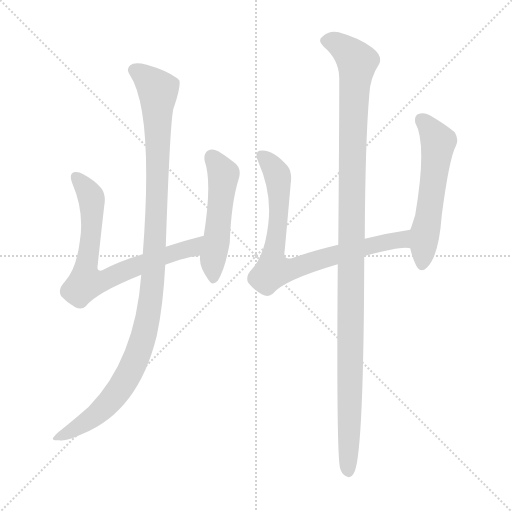
t = 0.00 s
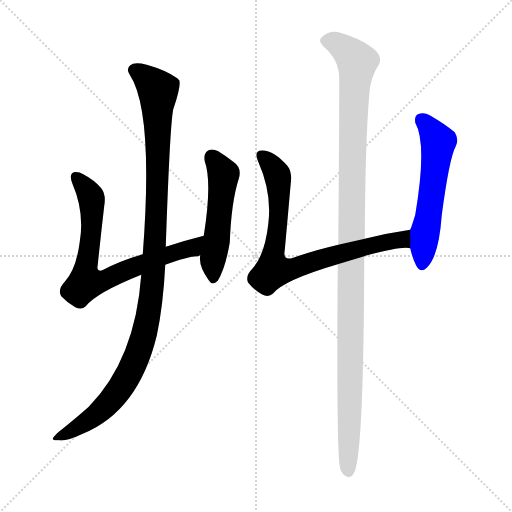
t = 4.23 s
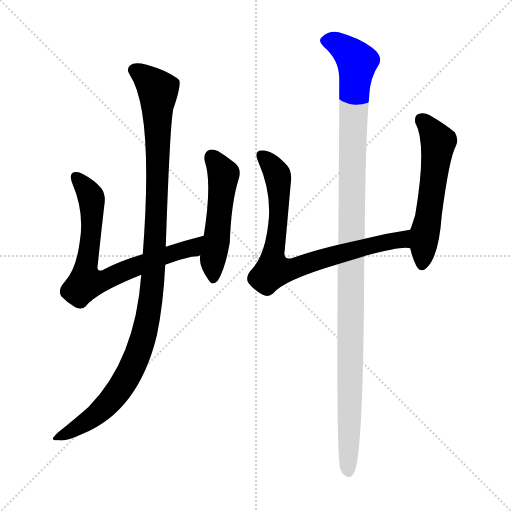
t = 4.41 s
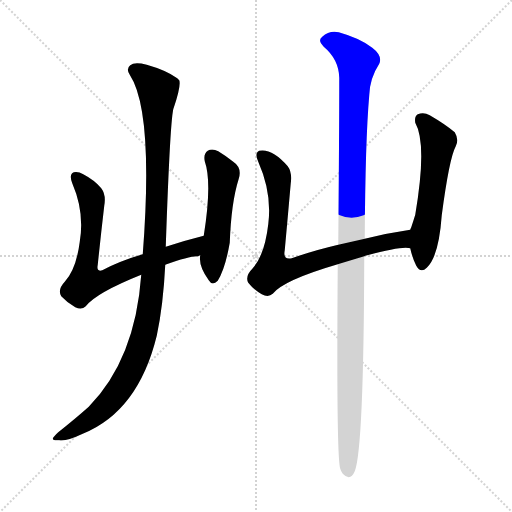
t = 4.59 s
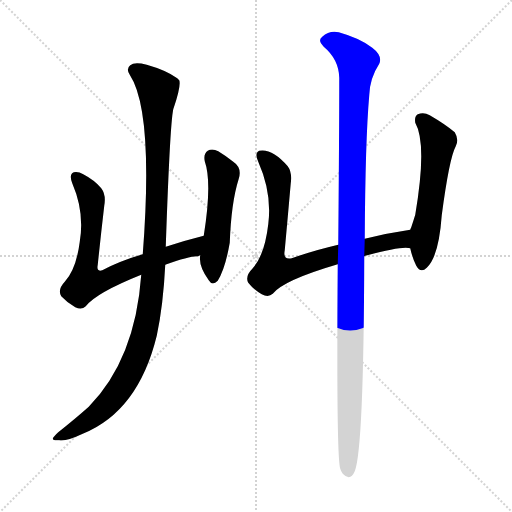
t = 4.78 s
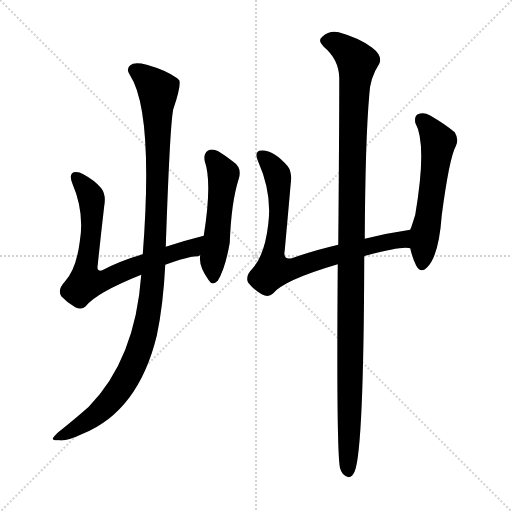
t = 5.41 s

The animated SVG that drew these frames (rendered in a browser with its animation timeline set to each time). Animation: 6 CSS @keyframes rules; one cycle of 5.41 s.

<svg version="1.1" viewBox="0 0 1024 1024" xmlns="http://www.w3.org/2000/svg">
  <g stroke="lightgray" stroke-dasharray="1,1" stroke-width="1" transform="scale(4, 4)">
    <line x1="0" y1="0" x2="256" y2="256"></line>
    <line x1="256" y1="0" x2="0" y2="256"></line>
    <line x1="128" y1="0" x2="128" y2="256"></line>
    <line x1="0" y1="128" x2="256" y2="128"></line>
  </g>
<g transform="scale(1, -1) translate(0, -900)">
   <style type="text/css">
    @keyframes keyframes0 {
      from {
       stroke: blue;
       stroke-dashoffset: 721;
       stroke-width: 128;
       }
       70% {
       animation-timing-function: step-end;
       stroke: blue;
       stroke-dashoffset: 0;
       stroke-width: 128;
       }
       to {
       stroke: black;
       stroke-width: 1024;
       }
       }
       #make-me-a-hanzi-animation-0 {
         animation: keyframes0 0.836751s both;
         animation-delay: 0.000000s;
         animation-timing-function: linear;
       }
    @keyframes keyframes1 {
      from {
       stroke: blue;
       stroke-dashoffset: 507;
       stroke-width: 128;
       }
       62% {
       animation-timing-function: step-end;
       stroke: blue;
       stroke-dashoffset: 0;
       stroke-width: 128;
       }
       to {
       stroke: black;
       stroke-width: 1024;
       }
       }
       #make-me-a-hanzi-animation-1 {
         animation: keyframes1 0.662598s both;
         animation-delay: 0.836751s;
         animation-timing-function: linear;
       }
    @keyframes keyframes2 {
      from {
       stroke: blue;
       stroke-dashoffset: 1092;
       stroke-width: 128;
       }
       78% {
       animation-timing-function: step-end;
       stroke: blue;
       stroke-dashoffset: 0;
       stroke-width: 128;
       }
       to {
       stroke: black;
       stroke-width: 1024;
       }
       }
       #make-me-a-hanzi-animation-2 {
         animation: keyframes2 1.138672s both;
         animation-delay: 1.499349s;
         animation-timing-function: linear;
       }
    @keyframes keyframes3 {
      from {
       stroke: blue;
       stroke-dashoffset: 779;
       stroke-width: 128;
       }
       72% {
       animation-timing-function: step-end;
       stroke: blue;
       stroke-dashoffset: 0;
       stroke-width: 128;
       }
       to {
       stroke: black;
       stroke-width: 1024;
       }
       }
       #make-me-a-hanzi-animation-3 {
         animation: keyframes3 0.883952s both;
         animation-delay: 2.638021s;
         animation-timing-function: linear;
       }
    @keyframes keyframes4 {
      from {
       stroke: blue;
       stroke-dashoffset: 558;
       stroke-width: 128;
       }
       64% {
       animation-timing-function: step-end;
       stroke: blue;
       stroke-dashoffset: 0;
       stroke-width: 128;
       }
       to {
       stroke: black;
       stroke-width: 1024;
       }
       }
       #make-me-a-hanzi-animation-4 {
         animation: keyframes4 0.704102s both;
         animation-delay: 3.521973s;
         animation-timing-function: linear;
       }
    @keyframes keyframes5 {
      from {
       stroke: blue;
       stroke-dashoffset: 1150;
       stroke-width: 128;
       }
       79% {
       animation-timing-function: step-end;
       stroke: blue;
       stroke-dashoffset: 0;
       stroke-width: 128;
       }
       to {
       stroke: black;
       stroke-width: 1024;
       }
       }
       #make-me-a-hanzi-animation-5 {
         animation: keyframes5 1.185872s both;
         animation-delay: 4.226074s;
         animation-timing-function: linear;
       }
</style>
<path d="M 330.5 370.5 Q 382.5 389.5 396.5 387.5 Q 397.5 388.5 400.5 389.5 C 430.5 394.5 436.5 435.5 407.5 428.5 Q 367.5 418.5 331.5 406.5 L 285.5 391.5 Q 240.5 378.5 204.5 359.5 Q 192.5 355.5 195.5 370.5 Q 201.5 428.5 208.5 488.5 Q 212.5 510.5 202.5 523.5 Q 189.5 539.5 166.5 551.5 Q 156.5 557.5 147.5 555.5 Q 137.5 551.5 144.5 533.5 Q 169.5 475.5 159.5 416.5 Q 152.5 361.5 129.5 336.5 Q 114.5 320.5 122.5 307.5 Q 134.5 294.5 150.5 285.5 Q 163.5 279.5 171.5 287.5 Q 192.5 314.5 282.5 350.5 L 330.5 370.5 Z" fill="lightgray"></path> 
<path d="M 400.5 389.5 Q 396.5 368.5 417.5 339.5 Q 424.5 327.5 435.5 338.5 Q 450.5 362.5 459.5 414.5 Q 462.5 495.5 477.5 542.5 Q 484.5 564.5 466.5 576.5 Q 451.5 588.5 436.5 597.5 Q 424.5 603.5 415.5 598.5 Q 406.5 592.5 409.5 577.5 Q 424.5 534.5 407.5 428.5 L 400.5 389.5 Z" fill="lightgray"></path> 
<path d="M 282.5 350.5 Q 270.5 181.5 177.5 86.5 Q 150.5 62.5 116.5 35.5 Q 106.5 26.5 105.5 22.5 Q 106.5 18.5 118.5 19.5 Q 131.5 16.5 165.5 32.5 Q 276.5 77.5 313.5 228.5 Q 326.5 289.5 330.5 370.5 L 331.5 406.5 Q 340.5 670.5 347.5 684.5 Q 362.5 729.5 358.5 739.5 Q 355.5 742.5 354.5 743.5 Q 332.5 759.5 293.5 770.5 Q 268.5 776.5 260.5 769.5 Q 251.5 762.5 259.5 750.5 Q 307.5 677.5 285.5 391.5 L 282.5 350.5 Z" fill="lightgray"></path> 
<path d="M 728.5 387.5 Q 729.5 388.5 734.5 389.5 Q 804.5 408.5 820.5 403.5 C 850.5 402.5 850.5 445.5 820.5 440.5 Q 772.5 433.5 729.5 422.5 L 676.5 410.5 Q 625.5 398.5 583.5 383.5 Q 565.5 379.5 569.5 399.5 Q 575.5 465.5 581.5 533.5 Q 584.5 555.5 575.5 567.5 Q 544.5 603.5 518.5 598.5 Q 508.5 594.5 516.5 576.5 Q 544.5 513.5 536.5 451.5 Q 529.5 390.5 505.5 363.5 Q 489.5 347.5 496.5 334.5 Q 506.5 321.5 523.5 311.5 Q 536.5 304.5 545.5 312.5 Q 566.5 339.5 675.5 371.5 L 728.5 387.5 Z" fill="lightgray"></path> 
<path d="M 820.5 403.5 Q 824.5 384.5 832.5 368.5 Q 841.5 352.5 853.5 364.5 Q 877.5 386.5 883.5 469.5 Q 898.5 583.5 911.5 607.5 Q 918.5 620.5 909.5 635.5 Q 890.5 651.5 859.5 669.5 Q 847.5 676.5 835.5 671.5 Q 828.5 667.5 830.5 654.5 Q 854.5 612.5 830.5 470.5 Q 826.5 457.5 822.5 445.5 Q 821.5 444.5 820.5 440.5 L 820.5 403.5 Z" fill="lightgray"></path> 
<path d="M 675.5 371.5 Q 672.5 -15.5 680.5 -37.5 Q 681.5 -41.5 685.5 -47.5 Q 700.5 -63.5 709.5 -42.5 Q 727.5 2.5 728.5 387.5 L 729.5 422.5 Q 730.5 618.5 738.5 709.5 Q 739.5 743.5 758.5 772.5 Q 765.5 788.5 744.5 804.5 Q 720.5 823.5 677.5 835.5 Q 658.5 839.5 644.5 826.5 Q 634.5 819.5 647.5 806.5 Q 677.5 781.5 678.5 744.5 Q 678.5 633.5 676.5 410.5 L 675.5 371.5 Z" fill="lightgray"></path> 
      <clipPath id="make-me-a-hanzi-clip-0">
      <path d="M 330.5 370.5 Q 382.5 389.5 396.5 387.5 Q 397.5 388.5 400.5 389.5 C 430.5 394.5 436.5 435.5 407.5 428.5 Q 367.5 418.5 331.5 406.5 L 285.5 391.5 Q 240.5 378.5 204.5 359.5 Q 192.5 355.5 195.5 370.5 Q 201.5 428.5 208.5 488.5 Q 212.5 510.5 202.5 523.5 Q 189.5 539.5 166.5 551.5 Q 156.5 557.5 147.5 555.5 Q 137.5 551.5 144.5 533.5 Q 169.5 475.5 159.5 416.5 Q 152.5 361.5 129.5 336.5 Q 114.5 320.5 122.5 307.5 Q 134.5 294.5 150.5 285.5 Q 163.5 279.5 171.5 287.5 Q 192.5 314.5 282.5 350.5 L 330.5 370.5 Z" fill="lightgray"></path>
      </clipPath>
      <path clip-path="url(#make-me-a-hanzi-clip-0)" d="M 152.5 546.5 L 173.5 521.5 L 183.5 497.5 L 174.5 338.5 L 207.5 338.5 L 269.5 366.5 L 385.5 404.5 L 400.5 423.5 " fill="none" id="make-me-a-hanzi-animation-0" stroke-dasharray="593 1186" stroke-linecap="round"></path>

      <clipPath id="make-me-a-hanzi-clip-1">
      <path d="M 400.5 389.5 Q 396.5 368.5 417.5 339.5 Q 424.5 327.5 435.5 338.5 Q 450.5 362.5 459.5 414.5 Q 462.5 495.5 477.5 542.5 Q 484.5 564.5 466.5 576.5 Q 451.5 588.5 436.5 597.5 Q 424.5 603.5 415.5 598.5 Q 406.5 592.5 409.5 577.5 Q 424.5 534.5 407.5 428.5 L 400.5 389.5 Z" fill="lightgray"></path>
      </clipPath>
      <path clip-path="url(#make-me-a-hanzi-clip-1)" d="M 423.5 586.5 L 446.5 551.5 L 425.5 382.5 L 426.5 343.5 " fill="none" id="make-me-a-hanzi-animation-1" stroke-dasharray="379 758" stroke-linecap="round"></path>

      <clipPath id="make-me-a-hanzi-clip-2">
      <path d="M 282.5 350.5 Q 270.5 181.5 177.5 86.5 Q 150.5 62.5 116.5 35.5 Q 106.5 26.5 105.5 22.5 Q 106.5 18.5 118.5 19.5 Q 131.5 16.5 165.5 32.5 Q 276.5 77.5 313.5 228.5 Q 326.5 289.5 330.5 370.5 L 331.5 406.5 Q 340.5 670.5 347.5 684.5 Q 362.5 729.5 358.5 739.5 Q 355.5 742.5 354.5 743.5 Q 332.5 759.5 293.5 770.5 Q 268.5 776.5 260.5 769.5 Q 251.5 762.5 259.5 750.5 Q 307.5 677.5 285.5 391.5 L 282.5 350.5 Z" fill="lightgray"></path>
      </clipPath>
      <path clip-path="url(#make-me-a-hanzi-clip-2)" d="M 268.5 759.5 L 316.5 719.5 L 311.5 421.5 L 293.5 253.5 L 270.5 177.5 L 225.5 103.5 L 176.5 58.5 L 112.5 21.5 " fill="none" id="make-me-a-hanzi-animation-2" stroke-dasharray="964 1928" stroke-linecap="round"></path>

      <clipPath id="make-me-a-hanzi-clip-3">
      <path d="M 728.5 387.5 Q 729.5 388.5 734.5 389.5 Q 804.5 408.5 820.5 403.5 C 850.5 402.5 850.5 445.5 820.5 440.5 Q 772.5 433.5 729.5 422.5 L 676.5 410.5 Q 625.5 398.5 583.5 383.5 Q 565.5 379.5 569.5 399.5 Q 575.5 465.5 581.5 533.5 Q 584.5 555.5 575.5 567.5 Q 544.5 603.5 518.5 598.5 Q 508.5 594.5 516.5 576.5 Q 544.5 513.5 536.5 451.5 Q 529.5 390.5 505.5 363.5 Q 489.5 347.5 496.5 334.5 Q 506.5 321.5 523.5 311.5 Q 536.5 304.5 545.5 312.5 Q 566.5 339.5 675.5 371.5 L 728.5 387.5 Z" fill="lightgray"></path>
      </clipPath>
      <path clip-path="url(#make-me-a-hanzi-clip-3)" d="M 524.5 588.5 L 551.5 556.5 L 557.5 528.5 L 546.5 359.5 L 579.5 360.5 L 673.5 391.5 L 799.5 421.5 L 817.5 409.5 " fill="none" id="make-me-a-hanzi-animation-3" stroke-dasharray="651 1302" stroke-linecap="round"></path>

      <clipPath id="make-me-a-hanzi-clip-4">
      <path d="M 820.5 403.5 Q 824.5 384.5 832.5 368.5 Q 841.5 352.5 853.5 364.5 Q 877.5 386.5 883.5 469.5 Q 898.5 583.5 911.5 607.5 Q 918.5 620.5 909.5 635.5 Q 890.5 651.5 859.5 669.5 Q 847.5 676.5 835.5 671.5 Q 828.5 667.5 830.5 654.5 Q 854.5 612.5 830.5 470.5 Q 826.5 457.5 822.5 445.5 Q 821.5 444.5 820.5 440.5 L 820.5 403.5 Z" fill="lightgray"></path>
      </clipPath>
      <path clip-path="url(#make-me-a-hanzi-clip-4)" d="M 843.5 660.5 L 876.5 616.5 L 843.5 371.5 " fill="none" id="make-me-a-hanzi-animation-4" stroke-dasharray="430 860" stroke-linecap="round"></path>

      <clipPath id="make-me-a-hanzi-clip-5">
      <path d="M 675.5 371.5 Q 672.5 -15.5 680.5 -37.5 Q 681.5 -41.5 685.5 -47.5 Q 700.5 -63.5 709.5 -42.5 Q 727.5 2.5 728.5 387.5 L 729.5 422.5 Q 730.5 618.5 738.5 709.5 Q 739.5 743.5 758.5 772.5 Q 765.5 788.5 744.5 804.5 Q 720.5 823.5 677.5 835.5 Q 658.5 839.5 644.5 826.5 Q 634.5 819.5 647.5 806.5 Q 677.5 781.5 678.5 744.5 Q 678.5 633.5 676.5 410.5 L 675.5 371.5 Z" fill="lightgray"></path>
      </clipPath>
      <path clip-path="url(#make-me-a-hanzi-clip-5)" d="M 652.5 817.5 L 670.5 814.5 L 691.5 801.5 L 714.5 770.5 L 704.5 605.5 L 696.5 -41.5 " fill="none" id="make-me-a-hanzi-animation-5" stroke-dasharray="1022 2044" stroke-linecap="round"></path>

</g>
</svg>
